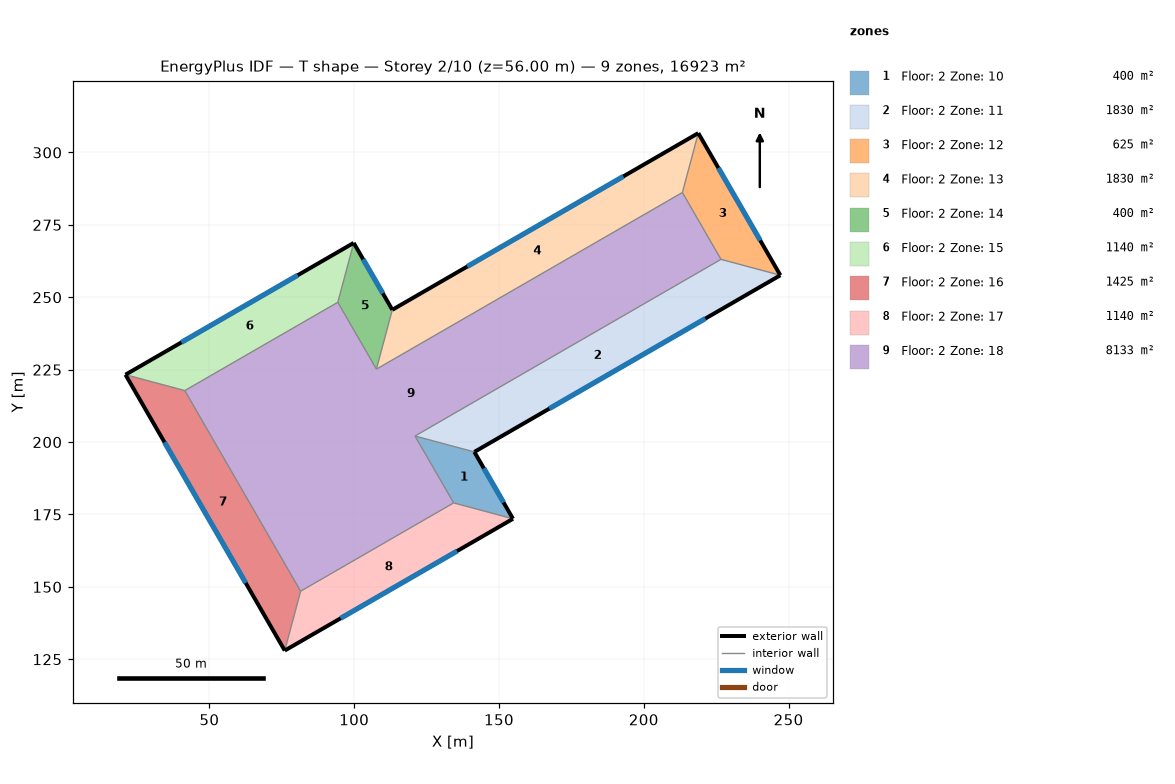
=== STOREY PLAN SPEC (per zone: floor XY polygon, exterior-wall plan segments, windows/doors) ===
zone 1: Floor: 2 Zone: 10  (400.0 m²)
  floor: (154.84, 173.51) (134.34, 179.00) (121.01, 202.09) (141.50, 196.60)
  exterior wall: (154.84, 173.51) – (141.50, 196.60)  [26.7 m]
    window: (151.57, 179.17) – (144.77, 190.95)  [83.2 m²]
  interior walls: 2
zone 2: Floor: 2 Zone: 11  (1830.0 m²)
  floor: (141.50, 196.60) (121.01, 202.09) (226.67, 263.09) (247.16, 257.60)
  exterior wall: (141.50, 196.60) – (247.16, 257.60)  [122.0 m]
    window: (167.39, 211.55) – (221.27, 242.66)  [380.8 m²]
  interior walls: 2
zone 3: Floor: 2 Zone: 12  (625.0 m²)
  floor: (247.16, 257.60) (226.67, 263.09) (213.33, 286.19) (218.82, 306.68)
  exterior wall: (247.16, 257.60) – (218.82, 306.68)  [56.7 m]
    window: (240.22, 269.63) – (225.77, 294.66)  [176.9 m²]
  interior walls: 2
zone 4: Floor: 2 Zone: 13  (1830.0 m²)
  floor: (218.82, 306.68) (213.33, 286.19) (107.68, 225.19) (113.17, 245.68)
  exterior wall: (218.82, 306.68) – (113.17, 245.68)  [122.0 m]
    window: (192.94, 291.73) – (139.05, 260.62)  [380.8 m²]
  interior walls: 2
zone 5: Floor: 2 Zone: 14  (400.0 m²)
  floor: (113.17, 245.68) (107.68, 225.19) (94.34, 248.28) (99.84, 268.77)
  exterior wall: (113.17, 245.68) – (99.84, 268.77)  [26.7 m]
    window: (109.90, 251.34) – (103.10, 263.11)  [83.2 m²]
  interior walls: 2
zone 6: Floor: 2 Zone: 15  (1140.0 m²)
  floor: (99.84, 268.77) (94.34, 248.28) (41.52, 217.78) (21.03, 223.27)
  exterior wall: (99.84, 268.77) – (21.03, 223.27)  [91.0 m]
    window: (80.53, 257.62) – (40.34, 234.42)  [284.0 m²]
  interior walls: 2
zone 7: Floor: 2 Zone: 16  (1425.0 m²)
  floor: (21.03, 223.27) (41.52, 217.78) (81.52, 148.50) (76.03, 128.01)
  exterior wall: (21.03, 223.27) – (76.03, 128.01)  [110.0 m]
    window: (34.50, 199.93) – (62.55, 151.35)  [343.3 m²]
  interior walls: 2
zone 8: Floor: 2 Zone: 17  (1140.0 m²)
  floor: (76.03, 128.01) (81.52, 148.50) (134.34, 179.00) (154.84, 173.51)
  exterior wall: (76.03, 128.01) – (154.84, 173.51)  [91.0 m]
    window: (95.33, 139.16) – (135.53, 162.36)  [284.0 m²]
  interior walls: 2
zone 9: Floor: 2 Zone: 18  (8133.3 m²)
  floor: (81.52, 148.50) (41.52, 217.78) (94.34, 248.28) (107.68, 225.19) (213.33, 286.19) (226.67, 263.09) (121.01, 202.09) (134.34, 179.00)

=== DERIVED (storey summary) ===
Building: T shape
Storey: 2 of 10  (floor level z = 56.00 m)
Storey gross floor area: 16923.3 m²
Zones on this storey: 9
  - Floor: 2 Zone: 10: floor 400.0 m²; exterior wall 26.7 m (320.0 m²); 1 window(s) 83.2 m²; WWR 26.0%
  - Floor: 2 Zone: 11: floor 1830.0 m²; exterior wall 122.0 m (1464.0 m²); 1 window(s) 380.8 m²; WWR 26.0%
  - Floor: 2 Zone: 12: floor 625.0 m²; exterior wall 56.7 m (680.0 m²); 1 window(s) 176.9 m²; WWR 26.0%
  - Floor: 2 Zone: 13: floor 1830.0 m²; exterior wall 122.0 m (1464.0 m²); 1 window(s) 380.8 m²; WWR 26.0%
  - Floor: 2 Zone: 14: floor 400.0 m²; exterior wall 26.7 m (320.0 m²); 1 window(s) 83.2 m²; WWR 26.0%
  - Floor: 2 Zone: 15: floor 1140.0 m²; exterior wall 91.0 m (1092.0 m²); 1 window(s) 284.0 m²; WWR 26.0%
  - Floor: 2 Zone: 16: floor 1425.0 m²; exterior wall 110.0 m (1320.0 m²); 1 window(s) 343.3 m²; WWR 26.0%
  - Floor: 2 Zone: 17: floor 1140.0 m²; exterior wall 91.0 m (1092.0 m²); 1 window(s) 284.0 m²; WWR 26.0%
  - Floor: 2 Zone: 18: floor 8133.3 m²
Zone adjacency: (none detected)